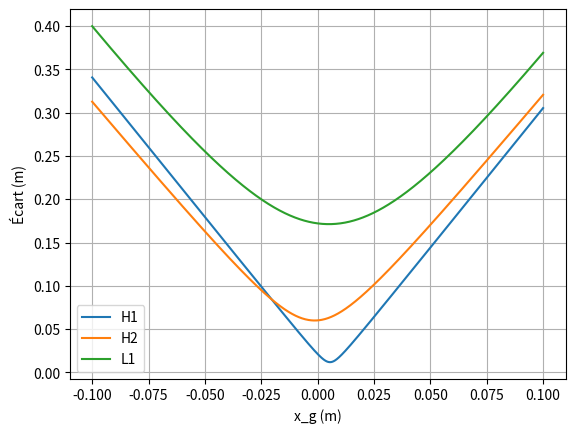

Write Python code to recreate this figure.
#!/usr/bin/env python3
# -*- coding: utf-8 -*-
"""
Created on Wed Jun  3 12:06:05 2026

@author: ilanmarinelli
"""

import numpy as np
import matplotlib.pyplot as plt

delta_t = 0.004125

def simulation_H2(x_g, traj = False):
    end_time = 0.2375
    nbf = 58
    
    g = 9.81
    r = 0.120

    (theta_0, theta_1) = (2.660113769, 2.742785353)
    (x_0, x_1) = (0.343482666, 0.3504525414)
    (y_0, y_1) = (-0.1038430176, -0.1065020866)

    T = [i*delta_t for i in range(nbf)]
    theta = [theta_0, theta_1]
    x = [x_0, x_1]
    y = [y_0, y_1]

    theta_r = [2.660113769,
    2.742785353,
    2.830074479,
    2.922330861,
    3.014495448,
    3.111346954,
    3.196201886,
    3.2893633,
    3.372599749,
    3.463600649,
    3.548799458,
    3.633631306,
    3.715121356,
    3.800730593,
    3.887011672,
    3.969394712,
    4.053915961,
    4.139431345,
    4.224327485,
    4.307994025,
    4.388576676,
    4.470387609,
    4.555072019,
    4.642972725,
    4.726123641,
    4.806962695,
    4.897545647,
    4.980758343,
    5.072403564,
    5.160769219,
    5.247002164,
    5.330864376,
    5.421752713,
    5.511162089,
    5.592949357,
    5.679487999,
    5.765227541,
    5.848478487,
    5.936517896,
    6.017432227,
    6.100734872,
    6.188114826,
    6.267431514,
    6.344990641,
    6.429080466,
    6.512405333,
    6.596514144,
    6.684452558,
    6.762428622,
    6.840513832,
    6.925343925,
    7.01086555,
    7.084064963,
    7.168001477,
    7.252003232,
    7.331995198,
    7.413896777,
    7.492962432]
    
    x_r = [0.343482666,
    0.3504525414,
    0.3579535747,
    0.3657118878,
    0.3741104456,
    0.3823034971,
    0.3903970064,
    0.39741105,
    0.4054491023,
    0.4129519089,
    0.4212267059,
    0.4293598107,
    0.4374242833,
    0.4454555122,
    0.4545018887,
    0.4624931024,
    0.4704888465,
    0.478486785,
    0.4859701615,
    0.494235547,
    0.5023640931,
    0.5109419826,
    0.5197375228,
    0.5281228626,
    0.5357938866,
    0.5441501638,
    0.5528383606,
    0.5611717059,
    0.5703644201,
    0.579457766,
    0.5879873554,
    0.5957282503,
    0.6036027462,
    0.6120575802,
    0.6207935154,
    0.629149984,
    0.6373226485,
    0.6459219079,
    0.6542121741,
    0.6623527718,
    0.6709364989,
    0.6792192416,
    0.6873561952,
    0.695422532,
    0.703970289,
    0.7127512337,
    0.7200982538,
    0.7288132167,
    0.7361282768,
    0.7443121341,
    0.75343244,
    0.7614594631,
    0.7684413024,
    0.7759481309,
    0.7842248759,
    0.7923589243,
    0.7999082289,
    0.8076899234]
    
    y_r = [-0.1038430176,
    -0.1065020866,
    -0.1098525732,
    -0.1125067152,
    -0.1158548152,
    -0.1190234261,
    -0.122620722,
    -0.1264256622,
    -0.1308468051,
    -0.1355664212,
    -0.1404306103,
    -0.1458804519,
    -0.1516139689,
    -0.1569692662,
    -0.1626569883,
    -0.1685057287,
    -0.1749480873,
    -0.1816779798,
    -0.1880315215,
    -0.1952340182,
    -0.2023321026,
    -0.2104108622,
    -0.2184490114,
    -0.2269831149,
    -0.2342105713,
    -0.2438988705,
    -0.2522010154,
    -0.2608629918,
    -0.2696992617,
    -0.2791355799,
    -0.2893781715,
    -0.2989800518,
    -0.3098184626,
    -0.3202245678,
    -0.330421275,
    -0.3410321801,
    -0.3513280872,
    -0.3614714173,
    -0.3720564677,
    -0.3828554766,
    -0.3942737465,
    -0.4065075959,
    -0.4175896168,
    -0.4291449706,
    -0.4414452201,
    -0.4541062785,
    -0.4664264787,
    -0.4790972006,
    -0.4919377065,
    -0.5053760766,
    -0.5196196621,
    -0.5337376488,
    -0.5493416737,
    -0.5646342482,
    -0.578744714,
    -0.5933138458,
    -0.6091363941,
    -0.6250504409]
    
    def theta_next(i):
        theta_n = 2*theta[i-1] - theta[i-2]
        theta.append(theta_n)
        
    def x_next(i):
        x_n = 2*x[i-1] - x[i-2] + (delta_t**2)*(x_g*np.cos(theta[i-2])*(((theta[i-1]-theta[i-2])/delta_t)**2))
        x.append(x_n)
        
    def y_next(i):
        y_n = 2*y[i-1] - y[i-2] + (delta_t**2)*(x_g*np.sin(theta[i-2])*(((theta[i-1]-theta[i-2])/delta_t)**2) - g)
        y.append(y_n)
        
    for i in range(2, nbf):
        theta_next(i)
        x_next(i)
        y_next(i)
        
    def ecart_carré(f, g):
        somme = 0
        for i in range(len(T)-1):
            somme += ((f[i] - g[i])**2)*delta_t
        return somme/T[-1]

    def ecart_total():
        return (ecart_carré(x, x_r)+ecart_carré(y, y_r))**(1/2)
    
    if not(traj):
        return ecart_total()
    else:
        plt.figure()
        plt.subplot(311)
        plt.ylabel('x (m)')
        plt.plot(T, x, label = "Sim")
        plt.scatter(T, x_r, label = "Réel", c = "orange", s = 15, marker = "x")
        plt.grid()
        plt.legend()
        plt.subplot(312)
        plt.ylabel('y (m)')
        plt.plot(T, y, label = "Sim")
        plt.scatter(T, y_r, label = "Réel", c = "orange", s = 15, marker = "x")
        plt.legend()
        plt.grid()
        plt.subplot(313)
        plt.ylabel('theta (rad)')
        plt.plot(T, theta, label = "Sim")
        plt.scatter(T, theta_r, label = "Réel", c = "orange", s = 15, marker = "x")
        plt.legend()
        plt.grid()
        plt.xlabel("Temps (s)")

def simulation_L1(x_g, traj = False):
    end_time = 0.229125
    nbf = 54
    
    g = 9.81
    r = 0.120

    (theta_0, theta_1) = (2.782876771,2.880630705)
    (x_0, x_1) = (0.459, 0.462609375)
    (y_0, y_1) = (-7.90E-02, -8.07E-02)

    T = [i*delta_t for i in range(nbf)]
    theta = [theta_0, theta_1]
    x = [x_0, x_1]
    y = [y_0, y_1]

    theta_r = [2.782876771,
    2.880630705,
    2.985344586,
    3.094135195,
    3.20664079,
    3.310386558,
    3.423432472,
    3.523297005,
    3.62682605,
    3.730926001,
    3.827247752,
    3.926727452,
    4.027709538,
    4.120583399,
    4.221390484,
    4.316162322,
    4.418684607,
    4.512696003,
    4.608878546,
    4.706533479,
    4.81267409,
    4.923637868,
    5.023033872,
    5.124998174,
    5.226015772,
    5.332146547,
    5.434494306,
    5.538221796,
    5.638349803,
    5.737968207,
    5.835721022,
    5.930067972,
    6.032649073,
    6.130931364,
    6.226618442,
    6.327982182,
    6.426203092,
    6.517272062,
    6.611177035,
    6.710164701,
    6.801801187,
    6.900519343,
    6.999393724,
    7.093743691,
    7.189273526,
    7.288314108,
    7.388924642,
    7.492342831,
    7.584522795,
    7.678588726,
    7.779268552,
    7.878969036,
    7.975881243,
    8.070407436]
    
    x_r = [0.468482666,
    0.4754525414,
    0.4829535747,
    0.4901962628,
    0.4983450648,
    0.5053858907,
    0.5129212908,
    0.5201806252,
    0.5273062404,
    0.5338514602,
    0.540631176,
    0.5470088509,
    0.5531917871,
    0.5592803969,
    0.5658389422,
    0.5726251127,
    0.5795215389,
    0.5854401204,
    0.5919163083,
    0.5981469618,
    0.6047743096,
    0.6121094312,
    0.6187561308,
    0.6255850008,
    0.6319864848,
    0.6397278286,
    0.646055667,
    0.6532457137,
    0.6608533926,
    0.668147737,
    0.6752903101,
    0.682359369,
    0.6899084443,
    0.6976900277,
    0.7050686072,
    0.7122519816,
    0.7198564286,
    0.7271492076,
    0.7337753974,
    0.7416255831,
    0.7485217668,
    0.7559871058,
    0.7637281294,
    0.7710870627,
    0.778776546,
    0.7861105145,
    0.7937879054,
    0.8016316417,
    0.8090403264,
    0.8162382831,
    0.8248810434,
    0.8326767554,
    0.8405778034,
    0.8490454985]
    
    y_r = [-8.36E-02,
    -8.75E-02,
    -9.23E-02,
    -9.68E-02,
    -1.02E-01,
    -1.06E-01,
    -1.11E-01,
    -1.15E-01,
    -1.21E-01,
    -1.27E-01,
    -1.33E-01,
    -1.40E-01,
    -1.47E-01,
    -1.53E-01,
    -1.61E-01,
    -1.69E-01,
    -1.77E-01,
    -1.85E-01,
    -1.94E-01,
    -2.04E-01,
    -2.14E-01,
    -2.24E-01,
    -2.35E-01,
    -2.45E-01,
    -2.56E-01,
    -2.67E-01,
    -2.78E-01,
    -2.90E-01,
    -3.03E-01,
    -3.14E-01,
    -3.26E-01,
    -3.37E-01,
    -3.50E-01,
    -3.62E-01,
    -3.75E-01,
    -3.88E-01,
    -4.00E-01,
    -4.13E-01,
    -4.26E-01,
    -4.39E-01,
    -4.53E-01,
    -4.67E-01,
    -4.81E-01,
    -4.96E-01,
    -5.10E-01,
    -5.25E-01,
    -5.40E-01,
    -5.56E-01,
    -5.71E-01,
    -5.88E-01,
    -6.04E-01,
    -6.19E-01,
    -6.37E-01,
    -6.53E-01]
    
    def theta_next(i):
        theta_n = 2*theta[i-1] - theta[i-2]
        theta.append(theta_n)
        
    def x_next(i):
        x_n = 2*x[i-1] - x[i-2] + (delta_t**2)*(x_g*np.cos(theta[i-2])*(((theta[i-1]-theta[i-2])/delta_t)**2))
        x.append(x_n)
        
    def y_next(i):
        y_n = 2*y[i-1] - y[i-2] + (delta_t**2)*(x_g*np.sin(theta[i-2])*(((theta[i-1]-theta[i-2])/delta_t)**2) - g)
        y.append(y_n)
        
    for i in range(2, nbf):
        theta_next(i)
        x_next(i)
        y_next(i)
        
    def ecart_carré(f, g):
        somme = 0
        for i in range(len(T)-1):
            somme += ((f[i] - g[i])**2)*delta_t
        return somme/T[-1]

    def ecart_total():
        return (ecart_carré(x, x_r)+ecart_carré(y, y_r))**(1/2)
    
    if not(traj):
        return ecart_total()
    else:
        plt.figure()
        plt.subplot(311)
        plt.ylabel('x (m)')
        plt.plot(T, x, label = "Sim")
        plt.scatter(T, x_r, label = "Réel", c = "orange", s = 15, marker = "x")
        plt.grid()
        plt.legend()
        plt.subplot(312)
        plt.ylabel('y (m)')
        plt.plot(T, y, label = "Sim")
        plt.scatter(T, y_r, label = "Réel", c = "orange", s = 15, marker = "x")
        plt.legend()
        plt.grid()
        plt.subplot(313)
        plt.ylabel('theta (rad)')
        plt.plot(T, theta, label = "Sim")
        plt.scatter(T, theta_r, label = "Réel", c = "orange", s = 15, marker = "x")
        plt.legend()
        plt.grid()
        plt.xlabel("Temps (s)")

def simulation_H1(x_g, traj = False):
    end_time = 0.216625
    nbf = 53
    
    g = 9.81
    r = 0.120

    (theta_0, theta_1) = (1.513662025, 1.419798048)
    (x_0, x_1) = (0.504, 0.496265625)
    (y_0, y_1) = (-1.32E-01, -1.38E-01)

    T = [i*delta_t for i in range(nbf)]
    theta = [theta_0, theta_1]
    x = [x_0, x_1]
    y = [y_0, y_1]

    theta_r = [1.513662025,
    1.419798048,
    1.325543466,
    1.234451231,
    1.148168212,
    1.061373731,
    0.9737132007,
    0.8843504895,
    0.7974125568,
    0.7060628484,
    0.6170270019,
    0.5265685159,
    0.4395562123,
    0.3453774682,
    0.2573575638,
    0.1635803197,
    0.07500787758,
    -0.01080196026,
    -0.09038698629,
    -0.1855315835,
    -0.2718775295,
    -0.3593867402,
    -0.4475976807,
    -0.5366212678,
    -0.6253113482,
    -0.7139220089,
    -0.802470615,
    -0.8883052558,
    -0.9799945758,
    -1.064646928,
    -1.144687088,
    -1.228632225,
    -1.319905803,
    -1.402137328,
    -1.489102124,
    -1.574453966,
    -1.659865256,
    -1.74336235,
    -1.832399909,
    -1.917490363,
    -2.002693857,
    -2.084373609,
    -2.164147055,
    -2.241826466,
    -2.326367179,
    -2.411951017,
    -2.50044331,
    -2.579579277,
    -2.660328072,
    -2.747866409,
    -2.83500496,
    -2.922402458,
    -3.008826927]
    
    x_r = [0.504,
    0.496265625,
    0.4883942871,
    0.4814878578,
    0.4745331811,
    0.4665238846,
    0.4595506316,
    0.4515323372,
    0.4445547258,
    0.4375655703,
    0.4300551981,
    0.4222923616,
    0.4149228626,
    0.4077438866,
    0.4001415701,
    0.392849823,
    0.385708508,
    0.3781244336,
    0.3708415225,
    0.3637044875,
    0.3561224861,
    0.3488405792,
    0.3411884056,
    0.3343881339,
    0.3269692524,
    0.3202819816,
    0.3129178348,
    0.3062570763,
    0.2989057713,
    0.291735608,
    0.2846531851,
    0.2770976365,
    0.2698285427,
    0.2621825754,
    0.2553853099,
    0.2484835095,
    0.2415310749,
    0.2340384894,
    0.2273155183,
    0.2199340792,
    0.2127493196,
    0.2051442017,
    0.1973354727,
    0.1899437446,
    0.1827540013,
    0.1751464694,
    0.1673365711,
    0.1604599016,
    0.1545508899,
    0.1475637123,
    0.1405699231,
    0.1340885565,
    0.1268241446]
    
    y_r = [-1.32E-01,
    -1.38E-01,
    -1.44E-01,
    -1.50E-01,
    -1.56E-01,
    -1.63E-01,
    -1.69E-01,
    -1.75E-01,
    -1.82E-01,
    -1.89E-01,
    -1.96E-01,
    -2.03E-01,
    -2.10E-01,
    -2.18E-01,
    -2.26E-01,
    -2.34E-01,
    -2.42E-01,
    -2.50E-01,
    -2.58E-01,
    -2.67E-01,
    -2.75E-01,
    -2.83E-01,
    -2.92E-01,
    -3.02E-01,
    -3.11E-01,
    -3.20E-01,
    -3.29E-01,
    -3.39E-01,
    -3.49E-01,
    -3.58E-01,
    -3.68E-01,
    -3.78E-01,
    -3.90E-01,
    -4.01E-01,
    -4.11E-01,
    -4.22E-01,
    -4.34E-01,
    -4.45E-01,
    -4.56E-01,
    -4.68E-01,
    -4.79E-01,
    -4.91E-01,
    -5.03E-01,
    -5.15E-01,
    -5.28E-01,
    -5.40E-01,
    -5.52E-01,
    -5.64E-01,
    -5.77E-01,
    -5.90E-01,
    -6.04E-01,
    -6.16E-01,
    -6.29E-01]
    
    def theta_next(i):
        theta_n = 2*theta[i-1] - theta[i-2]
        theta.append(theta_n)
        
    def x_next(i):
        x_n = 2*x[i-1] - x[i-2] + (delta_t**2)*(x_g*np.cos(theta[i-2])*(((theta[i-1]-theta[i-2])/delta_t)**2))
        x.append(x_n)
        
    def y_next(i):
        y_n = 2*y[i-1] - y[i-2] + (delta_t**2)*(x_g*np.sin(theta[i-2])*(((theta[i-1]-theta[i-2])/delta_t)**2) - g)
        y.append(y_n)
        
    for i in range(2, nbf):
        theta_next(i)
        x_next(i)
        y_next(i)
        
    def ecart_carré(f, g):
        somme = 0
        for i in range(len(T)-1):
            somme += ((f[i] - g[i])**2)*delta_t
        return somme/T[-1]

    def ecart_total():
        return (ecart_carré(x, x_r)+ecart_carré(y, y_r))**(1/2)
    
    if not(traj):
        return ecart_total()
    else:
        plt.figure()
        plt.subplot(311)
        plt.ylabel('x (m)')
        plt.plot(T, x, label = "Sim")
        plt.scatter(T, x_r, label = "Réel", c = "orange", s = 15, marker = "x")
        plt.grid()
        plt.legend()
        plt.subplot(312)
        plt.ylabel('y (m)')
        plt.plot(T, y, label = "Sim")
        plt.scatter(T, y_r, label = "Réel", c = "orange", s = 15, marker = "x")
        plt.legend()
        plt.grid()
        plt.subplot(313)
        plt.ylabel('theta (rad)')
        plt.plot(T, theta, label = "Sim")
        plt.scatter(T, theta_r, label = "Réel", c = "orange", s = 15, marker = "x")
        plt.legend()
        plt.grid()
        plt.xlabel("Temps (s)")

###############################################################################

res_ecart = int(1E3)
BF = 0.1
BI = -BF
delta = (BF - BI)/res_ecart
ecart_H1 = [simulation_H1(x_g) for x_g in np.linspace(BI, BF, res_ecart)]
ecart_H2 = [simulation_H2(x_g) for x_g in np.linspace(BI, BF, res_ecart)]
ecart_L1 = [simulation_L1(x_g) for x_g in np.linspace(BI, BF, res_ecart)]
plt.figure()
plt.grid()
plt.ylabel("Écart (m)")
plt.xlabel("x_g (m)")
plt.plot(np.linspace(BI, BF, res_ecart), ecart_H1, label = "H1")
plt.plot(np.linspace(BI, BF, res_ecart), ecart_H2, label = "H2")
plt.plot(np.linspace(BI, BF, res_ecart), ecart_L1, label = "L1")
plt.legend()


deriv_ecart_H1 = [(ecart_H1[i+1] - ecart_H1[i])/delta for i in range(len(ecart_H1) - 1)]
deriv_ecart_H2 = [(ecart_H2[i+1] - ecart_H2[i])/delta for i in range(len(ecart_H2) - 1)]
deriv_ecart_L1 = [(ecart_L1[i+1] - ecart_L1[i])/delta for i in range(len(ecart_L1) - 1)]

#plt.plot(np.linspace(BI, BF, res_ecart - 1), deriv_ecart)

print("H1 : " + str(np.linspace(BI, BF, res_ecart)[np.argmin(ecart_H1)]))
print("H2 : " + str(np.linspace(BI, BF, res_ecart)[np.argmin(ecart_H2)]))
print("L1 : " + str(np.linspace(BI, BF, res_ecart)[np.argmin(ecart_L1)]))
